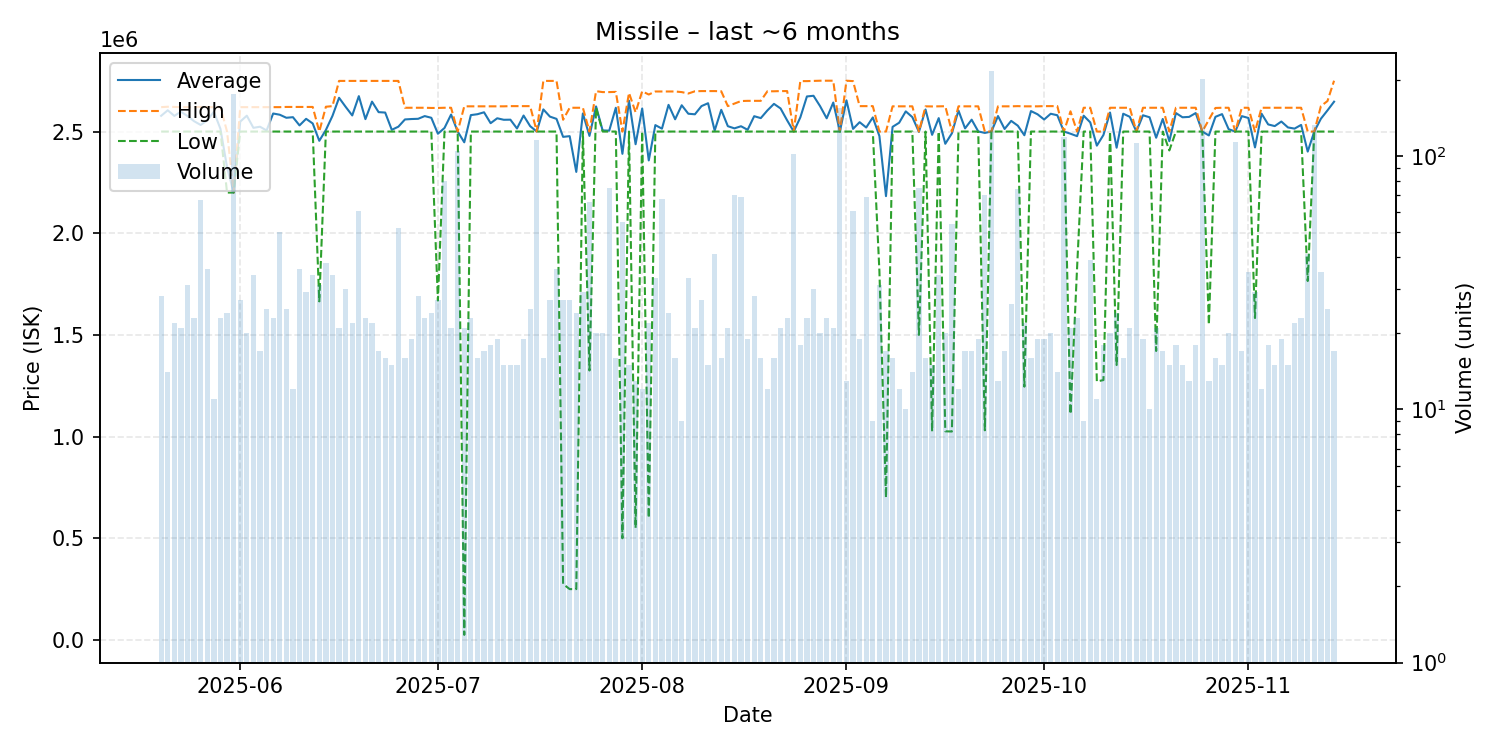

The data file committed next to this chart (first rows):
date, average, highest, lowest, order_count, volume
2025-05-20, 2577393, 2620000, 2500000, 20, 28
2025-05-21, 2604500, 2622000, 2500000, 14, 14
2025-05-22, 2577000, 2621000, 2500000, 20, 22
2025-05-23, 2597619, 2620000, 2500000, 21, 21
2025-05-24, 2576419, 2620000, 2500000, 31, 31
2025-05-25, 2550826, 2620000, 2500000, 23, 23
2025-05-26, 2532448, 2621000, 2500000, 24, 67
2025-05-27, 2555306, 2620000, 2500000, 35, 36
2025-05-28, 2597273, 2620000, 2500000, 11, 11
2025-05-29, 2513087, 2620000, 2500000, 23, 23
2025-05-30, 2325000, 2500000, 2200000, 21, 24
2025-05-31, 2200000, 2200000, 2200000, 32, 176
2025-06-01, 2548889, 2620000, 2500000, 27, 27
2025-06-02, 2578000, 2620000, 2500000, 20, 20
2025-06-03, 2518235, 2620000, 2500000, 30, 34
2025-06-04, 2523706, 2620000, 2500000, 17, 17
2025-06-05, 2505400, 2620000, 2500000, 22, 25
2025-06-06, 2588696, 2620000, 2500000, 23, 23
2025-06-07, 2582720, 2620000, 2500000, 38, 50
2025-06-08, 2567760, 2621000, 2500000, 25, 25
2025-06-09, 2570583, 2621000, 2500000, 12, 12
2025-06-10, 2530250, 2621000, 2500000, 35, 36
2025-06-11, 2562586, 2621000, 2500000, 29, 29
2025-06-12, 2539765, 2621000, 2500000, 33, 34
2025-06-13, 2454516, 2500000, 1665000, 21, 31
2025-06-14, 2507711, 2622000, 2500000, 35, 38
2025-06-15, 2577029, 2625000, 2500000, 28, 34
2025-06-16, 2666000, 2749000, 2500000, 21, 21
2025-06-17, 2621500, 2749000, 2500000, 30, 30
2025-06-18, 2579182, 2749000, 2500000, 22, 22
2025-06-19, 2674082, 2749000, 2500000, 56, 61
2025-06-20, 2561087, 2749000, 2500000, 23, 23
2025-06-21, 2647136, 2749000, 2500000, 22, 22
2025-06-22, 2595412, 2749000, 2500000, 16, 17
2025-06-23, 2593375, 2749000, 2500000, 16, 16
2025-06-24, 2508467, 2749000, 2500000, 15, 15
2025-06-25, 2523942, 2749000, 2500000, 18, 52
2025-06-26, 2559562, 2617000, 2500000, 10, 16
2025-06-27, 2561579, 2617000, 2500000, 15, 19
2025-06-28, 2562679, 2617000, 2500000, 28, 28
2025-06-29, 2576043, 2617000, 2500000, 23, 23
2025-06-30, 2567667, 2616000, 2500000, 24, 24
2025-07-01, 2489296, 2616000, 1669000, 25, 27
2025-07-02, 2517550, 2617000, 2500000, 21, 80
2025-07-03, 2583571, 2617000, 2500000, 21, 21
2025-07-04, 2500000, 2500000, 2500000, 26, 105
2025-07-05, 2447095, 2624000, 24990, 21, 21
2025-07-06, 2580870, 2624000, 2500000, 23, 23
2025-07-07, 2585250, 2624000, 2500000, 16, 16
2025-07-08, 2594706, 2624000, 2500000, 17, 17
2025-07-09, 2541111, 2624000, 2500000, 18, 18
2025-07-10, 2565263, 2624000, 2500000, 19, 19
2025-07-11, 2557867, 2624000, 2500000, 14, 15
2025-07-12, 2558333, 2625000, 2500000, 15, 15
2025-07-13, 2515067, 2625000, 2500000, 15, 15
2025-07-14, 2578789, 2625000, 2500000, 18, 19
2025-07-15, 2526520, 2625000, 2500000, 25, 25
2025-07-16, 2500000, 2500000, 2500000, 17, 116
2025-07-17, 2608938, 2749000, 2500000, 16, 16
2025-07-18, 2573444, 2749000, 2500000, 22, 27
... 119 more rows
